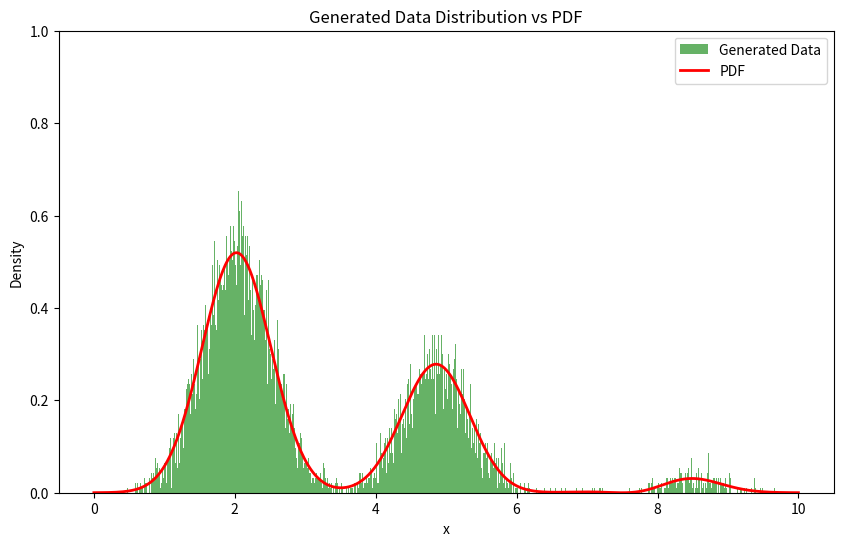

Here is the Python script that generated this plot:
import matplotlib.pyplot as plt
import numpy as np


def custom_pdf(x):
    mean1, std1 = 2, 0.5
    mean2, std2 = 5, 0.5
    mean3, std3 = 8, 0.5

    gauss1 = np.exp(-0.5 * ((x - mean1) / std1) ** 2) / (std1 * np.sqrt(2 * np.pi))
    gauss2 = np.exp(-0.5 * ((x - mean2) / std2) ** 2) / (std2 * np.sqrt(2 * np.pi))
    gauss3 = np.exp(-0.5 * ((x - mean3) / std3) ** 2) / (std3 * np.sqrt(2 * np.pi))

    sinusoidal_modulation = 0.5 * (1 + np.sin(2 * np.pi * x / 10))

    return (gauss1 + gauss2 + gauss3) * sinusoidal_modulation
    # return gauss1 + gauss2 + gauss3


def normalize_pdf(pdf_func, x_range, num_points=1000):
    x_values = np.linspace(x_range[0], x_range[1], num_points)
    pdf_values = np.array([pdf_func(x) for x in x_values])
    normalization_constant = np.trapezoid(pdf_values, x_values)
    return lambda x: pdf_func(x) / normalization_constant


def generate_random_numbers(pdf_func, x_range, num_samples=1000):
    normalized_pdf = normalize_pdf(pdf_func, x_range)
    max_pdf_value = max(
        [normalized_pdf(x) for x in np.linspace(x_range[0], x_range[1], 1000)]
    )

    samples = []
    while len(samples) < num_samples:
        x = np.random.uniform(x_range[0], x_range[1])
        y = np.random.uniform(0, max_pdf_value)
        if y <= normalized_pdf(x):
            samples.append(x)

    return np.array(samples)


def plot_data(samples, num_bins=1000):
    plt.figure(figsize=(10, 6))

    plt.hist(
        samples,
        bins=num_bins,
        density=True,
        alpha=0.6,
        color="g",
        label="Generated Data",
    )
    plt.xlabel("x")
    plt.ylabel("Density")
    plt.legend()
    plt.title("Generated Data Distribution")
    plt.show()


def plot_distribution(samples, pdf_func, x_range, num_bins=1000):
    plt.figure(figsize=(10, 6))

    plt.hist(
        samples,
        bins=num_bins,
        density=True,
        alpha=0.6,
        color="g",
        label="Generated Data",
    )

    x_values = np.linspace(x_range[0], x_range[1], 1000)
    pdf_values = [pdf_func(x) for x in x_values]
    normalization_constant = np.trapz(pdf_values, x_values)
    pdf_values = [val / normalization_constant for val in pdf_values]
    plt.plot(x_values, pdf_values, "r-", lw=2, label="PDF")
    plt.ylim(0, 1)

    plt.xlabel("x")
    plt.ylabel("Density")
    plt.legend()
    plt.title("Generated Data Distribution vs PDF")
    plt.show()


if __name__ == "__main__":
    x_range = (0, 10)
    num_samples = 10000
    samples = generate_random_numbers(custom_pdf, x_range, num_samples)
    plot_distribution(samples, custom_pdf, x_range)
